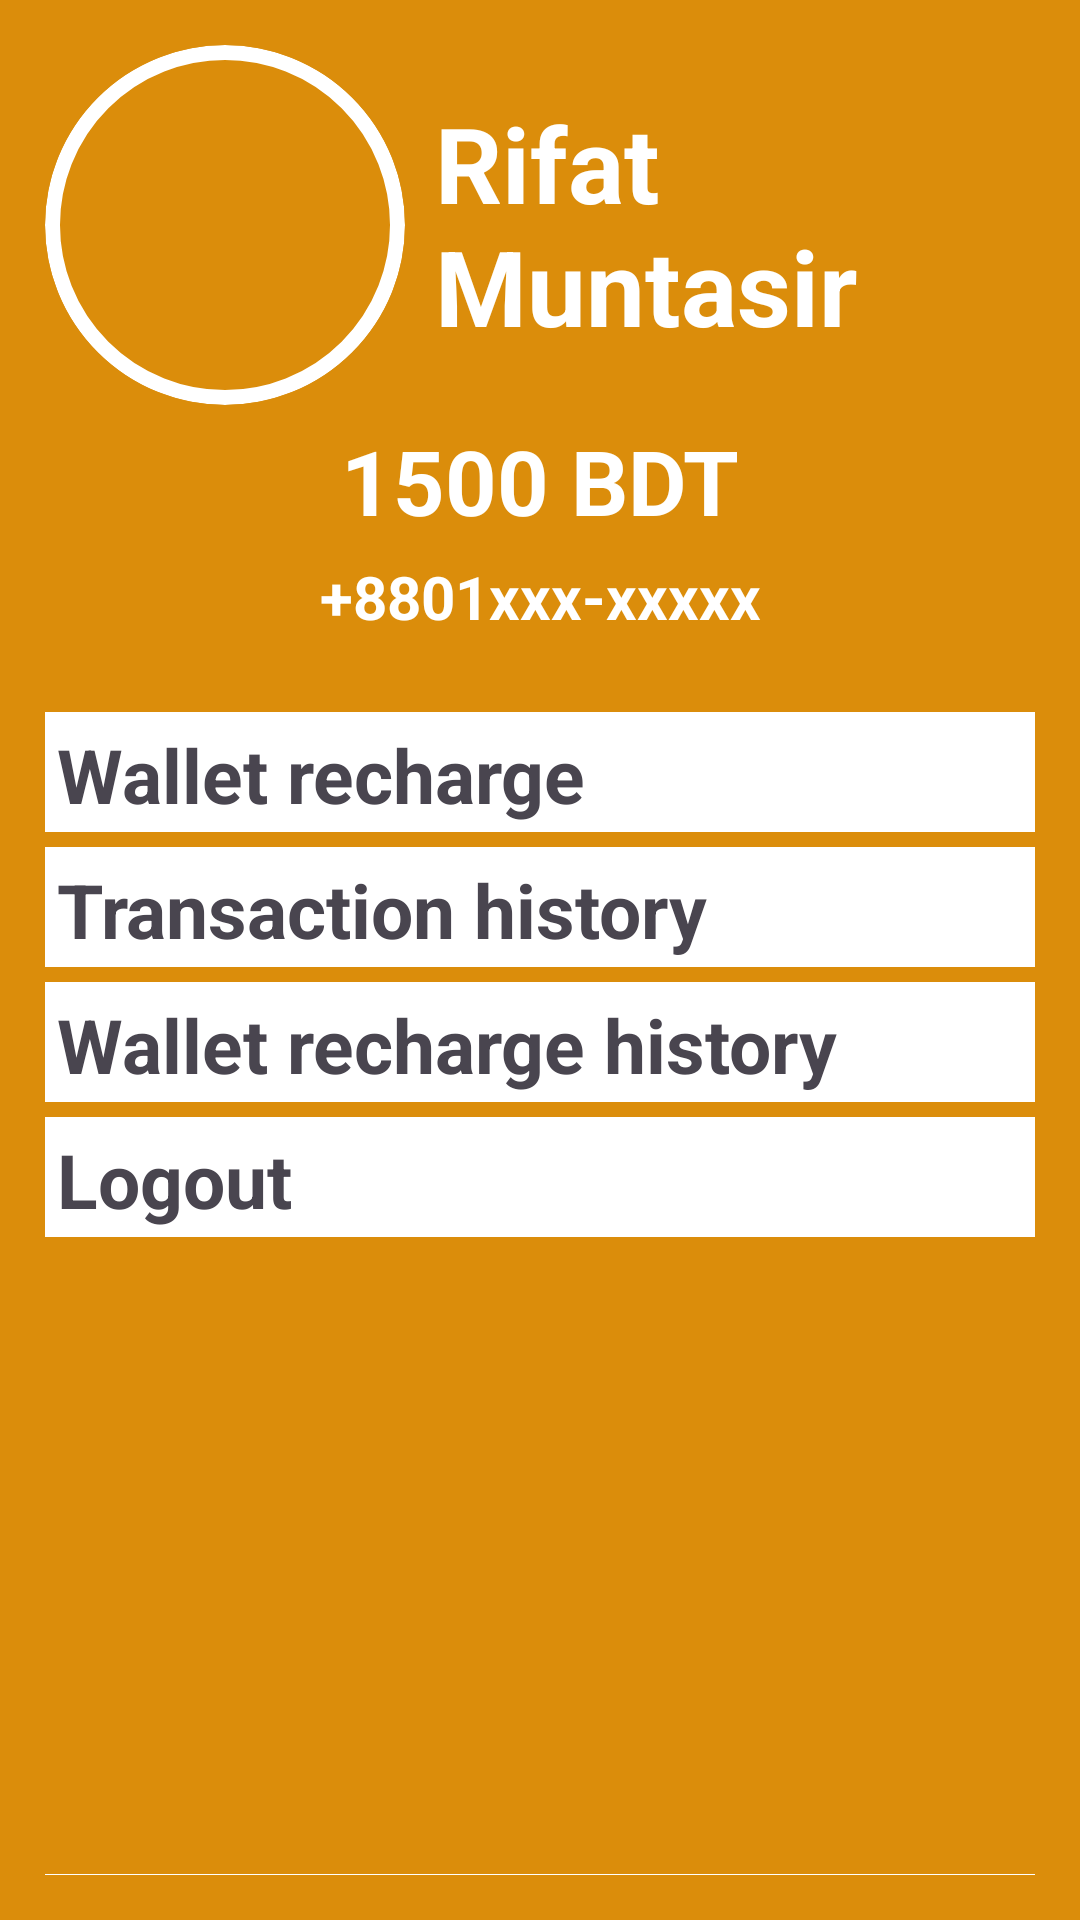

Here is an Android app screen rendered from its layout file. Give the layout XML and the strings, colors and styles it references.
<!-- AndroidManifest.xml: application theme Theme.Home_Rental_Management -->
<!-- res/layout/fragment_setting.xml -->
<?xml version="1.0" encoding="utf-8"?>
<LinearLayout xmlns:android="http://schemas.android.com/apk/res/android"
    xmlns:tools="http://schemas.android.com/tools"
    android:layout_width="match_parent"
    android:layout_height="match_parent"
    tools:context=".SettingFragment"
    android:orientation="vertical"
    android:background="@color/bg"
    android:padding="15dp"
    android:divider="@color/white"
    android:showDividers="end"
    >

    <LinearLayout
        android:layout_width="match_parent"
        android:layout_height="120dp"
        android:orientation="horizontal"
        >

        <androidx.appcompat.widget.AppCompatImageView
            android:id="@+id/setting_profile_pic"
            android:layout_width="120dp"
            android:layout_height="120dp"
            android:background="@drawable/profile_image_style"
            android:src="@drawable/baseline_account_circle_24"
            android:scaleType="fitXY"
            android:clipToOutline="true"
            />
        <LinearLayout
            android:layout_width="match_parent"
            android:layout_height="match_parent"
            android:gravity="center"
            >
            <TextView
                android:id="@+id/setting_name"
                android:layout_width="match_parent"
                android:layout_height="wrap_content"
                android:text="Rifat Muntasir"
                android:textSize="35dp"
                android:textColor="@color/white"
                android:textStyle="bold"
                android:layout_marginLeft="10dp"
                android:textAlignment="textStart"
                />
        </LinearLayout>

    </LinearLayout>
    <TextView
        android:id="@+id/setting_balance"
        android:layout_marginTop="5dp"
        android:layout_width="match_parent"
        android:layout_height="wrap_content"
        android:text="1500 BDT"
        android:textAlignment="center"
        android:textSize="30dp"
        android:textStyle="bold"
        android:textColor="@color/white"
        />

    <TextView
        android:id="@+id/phone_number_setting"
        android:layout_marginTop="5dp"
        android:layout_width="match_parent"
        android:layout_height="wrap_content"
        android:text="+8801xxx-xxxxx"
        android:textAlignment="center"
        android:textSize="20dp"
        android:textStyle="bold"
        android:textColor="@color/white"
        />

    <LinearLayout
        android:layout_width="match_parent"
        android:layout_height="match_parent"
        android:orientation="vertical"
        android:layout_marginTop="20dp"

        >

        <TextView
            android:id="@+id/wallet_recharge_setting"
            android:layout_marginTop="5dp"
            android:layout_width="match_parent"
            android:layout_height="40dp"
            android:text="Wallet recharge"
            android:textSize="25dp"
            android:textStyle="bold"
            android:background="@color/white"
            android:gravity="center_vertical"
            android:padding="4dp"
            />

        <TextView
            android:id="@+id/transaction_history_setting"
            android:layout_marginTop="5dp"
            android:layout_width="match_parent"
            android:layout_height="40dp"
            android:text="Transaction history"
            android:textSize="25dp"
            android:textStyle="bold"
            android:background="@color/white"
            android:gravity="center_vertical"
            android:padding="4dp"
            />
        <TextView
            android:id="@+id/recharge_history"
            android:layout_marginTop="5dp"
            android:layout_width="match_parent"
            android:layout_height="40dp"
            android:text="Wallet recharge history"
            android:textSize="25dp"
            android:textStyle="bold"
            android:background="@color/white"
            android:gravity="center_vertical"
            android:padding="4dp"
            />













        <TextView
            android:id="@+id/profile_logout"
            android:layout_marginTop="5dp"
            android:layout_width="match_parent"
            android:layout_height="40dp"
            android:text="Logout"
            android:textSize="25dp"
            android:textStyle="bold"
            android:background="@color/white"
            android:gravity="center_vertical"
            android:padding="4dp"
            />


    </LinearLayout>

</LinearLayout>
<!-- resources referenced by this layout -->
<resources>
  <color name="bg">#DB8D0B</color>
  <color name="white">#FFFFFFFF</color>
  <!-- drawable profile_image_style (drawable) -->
  <?xml version="1.0" encoding="utf-8"?>
  <shape xmlns:android="http://schemas.android.com/apk/res/android">
      <corners android:radius="500dp"/>
      <stroke android:color="@color/white" android:width="5dp"/>
  </shape>
  <style name="Theme.Home_Rental_Management" parent="Base.Theme.Home_Rental_Management" />
  <style name="Base.Theme.Home_Rental_Management" parent="Theme.Material3.DayNight.NoActionBar">
          
          
      </style>
</resources>
